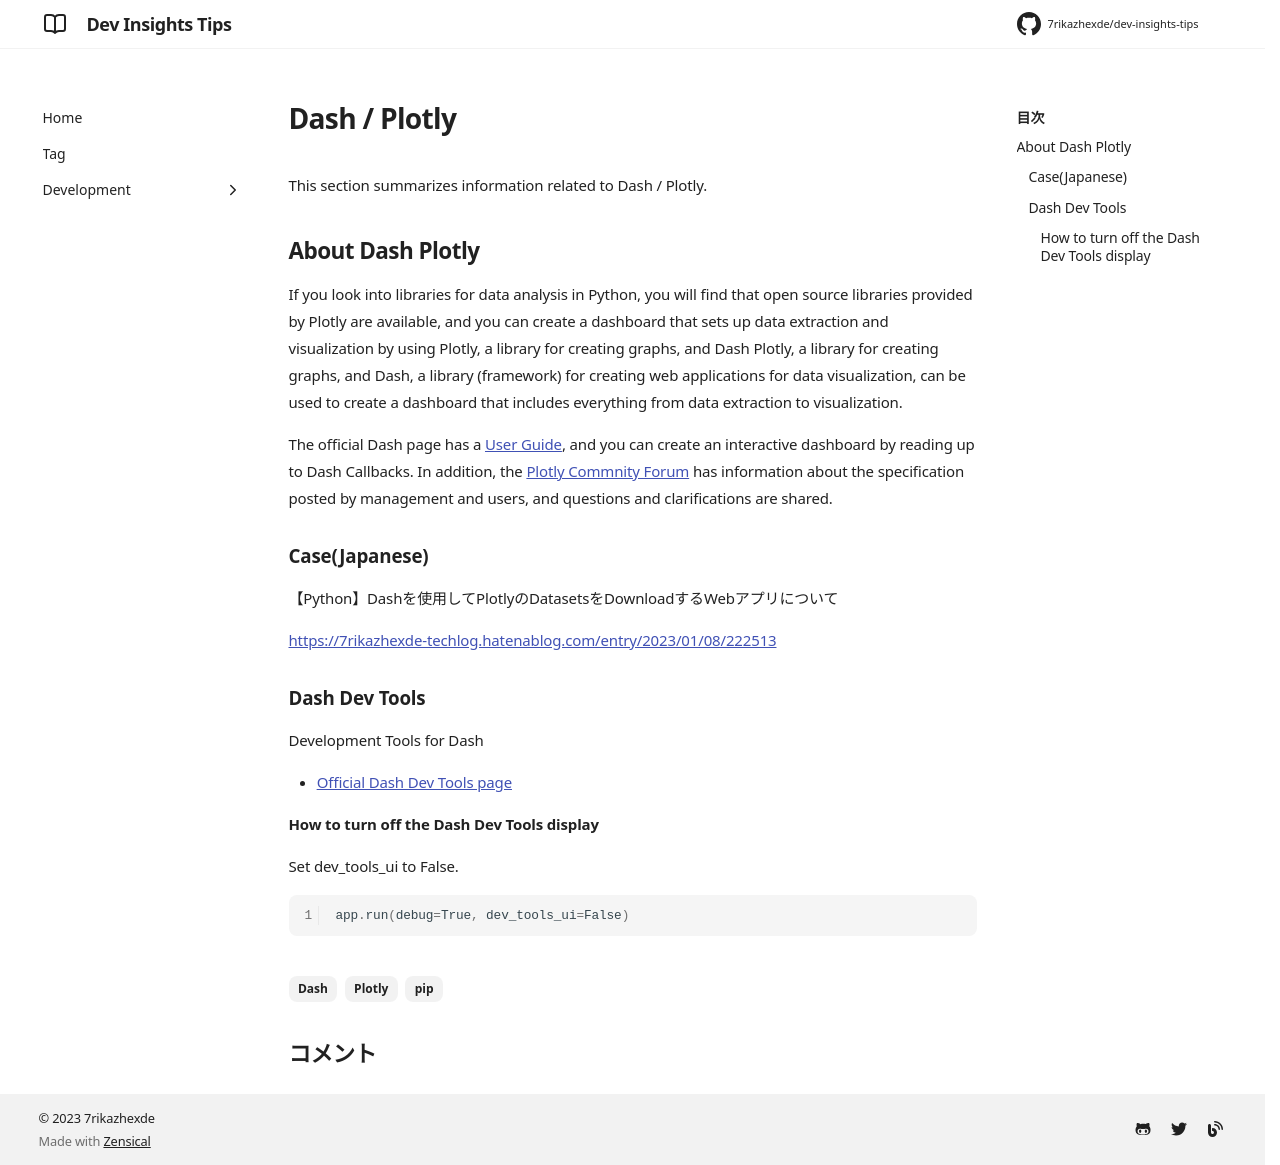

repository: 7rikazhexde/dev-insights-tips · page: en/development/programming/python/dash-plotly/index.html · generator: mkdocs

---
title: Dash / Plotly
tags:
  - Dash
  - Plotly
  - pip
description:
---

This section summarizes information related to Dash / Plotly.

## About Dash Plotly

If you look into libraries for data analysis in Python, you will find that open source libraries provided by Plotly are available, and you can create a dashboard that sets up data extraction and visualization by using Plotly, a library for creating graphs, and Dash Plotly, a library for creating graphs, and Dash, a library (framework) for creating web applications for data visualization, can be used to create a dashboard that includes everything from data extraction to visualization.

The official Dash page has a [User Guide](https://dash.plotly.com/), and you can create an interactive dashboard by reading up to Dash Callbacks. In addition, the [Plotly Commnity Forum](https://community.plotly.com/) has information about the specification posted by management and users, and questions and clarifications are shared.

### Case(Japanese)

【Python】Dashを使用してPlotlyのDatasetsをDownloadするWebアプリについて

[https://7rikazhexde-techlog.hatenablog.com/entry/2023/01/08/222513](https://7rikazhexde-techlog.hatenablog.com/entry/2023/01/08/222513)

### Dash Dev Tools

Development Tools for Dash

- [Official Dash Dev Tools page](https://dash.plotly.com/devtools)

#### How to turn off the Dash Dev Tools display

Set dev_tools_ui to False.

```python
app.run(debug=True, dev_tools_ui=False)
```
